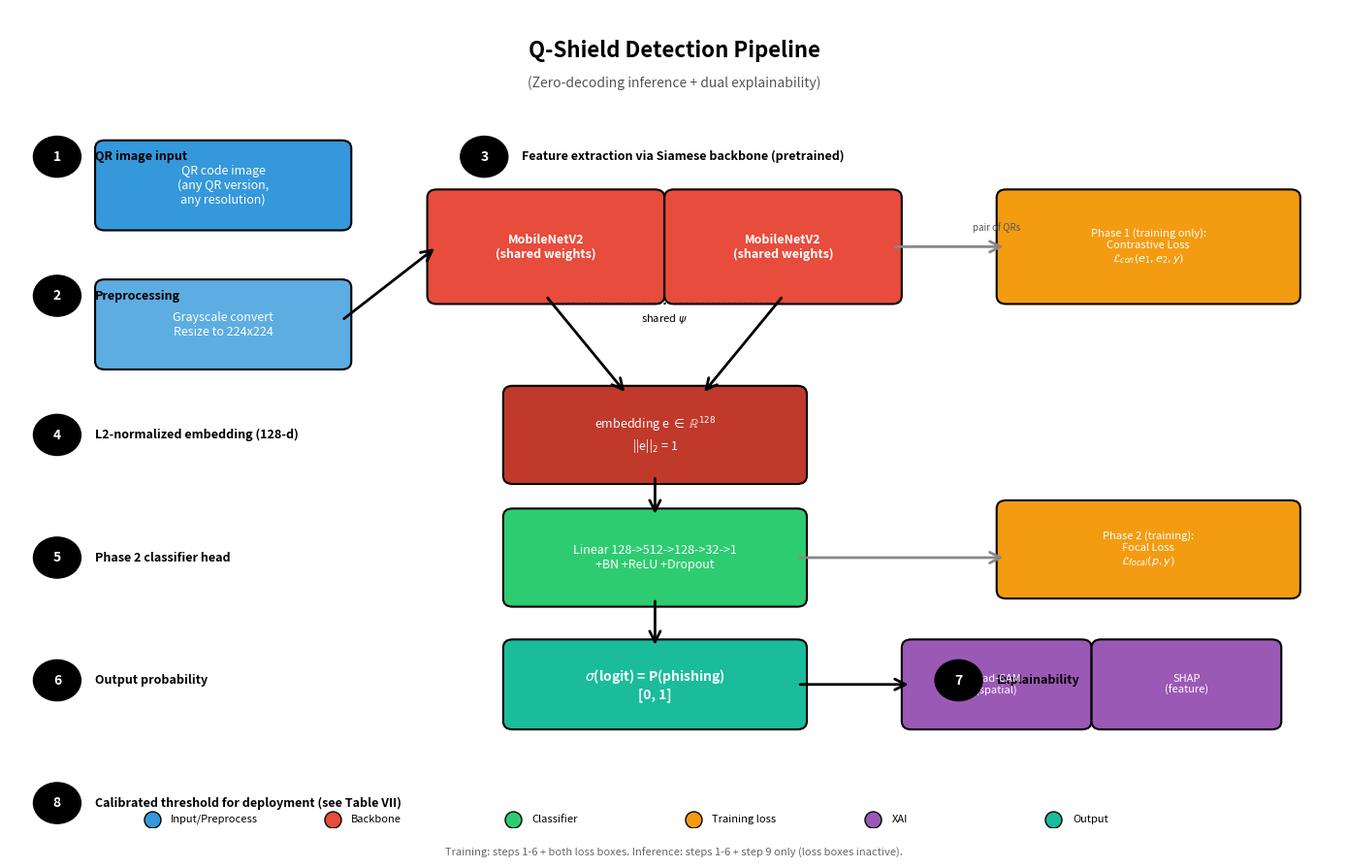

Here is the Python script that generated this plot: (Note: this script raises an exception after producing the figure.)
"""
Generate Q-Shield pipeline architecture figure for the paper.
Creates a step-by-step visual diagram of the detection workflow.
"""

import matplotlib
matplotlib.use('Agg')
import matplotlib.pyplot as plt
import matplotlib.patches as mpatches
from matplotlib.patches import FancyBboxPatch, FancyArrowPatch
import numpy as np

fig, ax = plt.subplots(figsize=(14, 9))
ax.set_xlim(0, 14)
ax.set_ylim(0, 10)
ax.axis('off')

# Colors
C_INPUT = '#3498db'
C_BACKBONE = '#e74c3c'
C_LOSS = '#f39c12'
C_HEAD = '#2ecc71'
C_XAI = '#9b59b6'
C_OUTPUT = '#1abc9c'

def box(ax, x, y, w, h, text, color, fontsize=10, fontweight='normal', text_color='white'):
    b = FancyBboxPatch((x, y), w, h, boxstyle='round,pad=0.1',
                        facecolor=color, edgecolor='black', linewidth=1.5)
    ax.add_patch(b)
    ax.text(x + w/2, y + h/2, text, ha='center', va='center',
            fontsize=fontsize, fontweight=fontweight, color=text_color,
            wrap=True)

def arrow(ax, x1, y1, x2, y2, color='black', lw=2):
    a = FancyArrowPatch((x1, y1), (x2, y2),
                         arrowstyle='->', mutation_scale=20,
                         linewidth=lw, color=color)
    ax.add_patch(a)

def step_label(ax, x, y, num, text):
    circle = plt.Circle((x, y), 0.25, color='black', zorder=10)
    ax.add_patch(circle)
    ax.text(x, y, str(num), ha='center', va='center',
            fontsize=10, fontweight='bold', color='white', zorder=11)
    ax.text(x + 0.4, y, text, ha='left', va='center',
            fontsize=9, fontweight='bold', color='black')

# Title
ax.text(7, 9.5, 'Q-Shield Detection Pipeline',
        ha='center', va='center', fontsize=16, fontweight='bold')
ax.text(7, 9.1, '(Zero-decoding inference + dual explainability)',
        ha='center', va='center', fontsize=10, style='italic', color='#555')

# ===== STEP 1: Input =====
step_label(ax, 0.5, 8.2, 1, 'QR image input')
box(ax, 1, 7.4, 2.5, 0.9, 'QR code image\n(any QR version,\nany resolution)',
    C_INPUT, fontsize=9)

# ===== STEP 2: Preprocessing =====
step_label(ax, 0.5, 6.5, 2, 'Preprocessing')
box(ax, 1, 5.7, 2.5, 0.9, 'Grayscale convert\nResize to 224x224',
    '#5dade2', fontsize=9)

# ===== STEP 3: Siamese backbone =====
step_label(ax, 5, 8.2, 3, 'Feature extraction via Siamese backbone (pretrained)')
# Twin backbone boxes showing shared weights
box(ax, 4.5, 6.5, 2.3, 1.2, 'MobileNetV2\n(shared weights)',
    C_BACKBONE, fontsize=9, fontweight='bold')
box(ax, 7, 6.5, 2.3, 1.2, 'MobileNetV2\n(shared weights)',
    C_BACKBONE, fontsize=9, fontweight='bold')
# Indicate sharing
ax.plot([5.65, 8.15], [6.4, 6.4], color='black', linewidth=1.5, linestyle=':')
ax.text(6.9, 6.3, 'shared $\\psi$', ha='center', va='top', fontsize=8, style='italic')

# Connect step 2 to step 3
arrow(ax, 3.5, 6.2, 4.5, 7.1)

# ===== STEP 4: Embedding =====
step_label(ax, 0.5, 4.8, 4, 'L2-normalized embedding (128-d)')
box(ax, 5.3, 4.3, 3, 1, 'embedding e $\\in$ $\\mathbb{R}^{128}$\n||e||$_2$ = 1',
    '#c0392b', fontsize=9)
arrow(ax, 5.65, 6.5, 6.5, 5.3)
arrow(ax, 8.15, 6.5, 7.3, 5.3)

# ===== STEP 5: Phase 1 loss (training only) =====
# Left branch: contrastive loss
box(ax, 10.5, 6.5, 3, 1.2,
    'Phase 1 (training only):\nContrastive Loss\n$\\mathcal{L}_{con}(e_1, e_2, y)$',
    C_LOSS, fontsize=8)
arrow(ax, 9.3, 7.1, 10.5, 7.1, color='#888')
ax.text(10.4, 7.3, 'pair of QRs', ha='center', fontsize=7, style='italic', color='#555')

# ===== STEP 6: Classifier head =====
step_label(ax, 0.5, 3.3, 5, 'Phase 2 classifier head')
box(ax, 5.3, 2.8, 3, 1,
    'Linear 128->512->128->32->1\n+BN +ReLU +Dropout',
    C_HEAD, fontsize=9)
arrow(ax, 6.8, 4.3, 6.8, 3.8)

# ===== STEP 7: Focal loss (training) =====
box(ax, 10.5, 2.9, 3, 1,
    'Phase 2 (training):\nFocal Loss\n$\\mathcal{L}_{focal}(p, y)$',
    C_LOSS, fontsize=8)
arrow(ax, 8.3, 3.3, 10.5, 3.3, color='#888')

# ===== STEP 8: Output =====
step_label(ax, 0.5, 1.8, 6, 'Output probability')
box(ax, 5.3, 1.3, 3, 0.9,
    '$\\sigma$(logit) = P(phishing)\n[0, 1]',
    C_OUTPUT, fontsize=10, fontweight='bold')
arrow(ax, 6.8, 2.8, 6.8, 2.2)

# ===== STEP 9: XAI =====
step_label(ax, 10, 1.8, 7, 'Explainability')
box(ax, 9.5, 1.3, 1.8, 0.9, 'Grad-CAM\n(spatial)', C_XAI, fontsize=8)
box(ax, 11.5, 1.3, 1.8, 0.9, 'SHAP\n(feature)', C_XAI, fontsize=8)
arrow(ax, 8.3, 1.75, 9.5, 1.75)

# ===== STEP 10: Threshold decision =====
step_label(ax, 0.5, 0.3, 8, 'Calibrated threshold for deployment (see Table VII)')

# Legend
legend_y = 0.1
legend_items = [
    (C_INPUT, 'Input/Preprocess'),
    (C_BACKBONE, 'Backbone'),
    (C_HEAD, 'Classifier'),
    (C_LOSS, 'Training loss'),
    (C_XAI, 'XAI'),
    (C_OUTPUT, 'Output'),
]
x_start = 1.5
for color, label in legend_items:
    ax.scatter(x_start, legend_y, s=150, c=color, edgecolors='black', zorder=5)
    ax.text(x_start + 0.2, legend_y, label, va='center', fontsize=8)
    x_start += 1.9

# Note about training vs inference
ax.text(7, -0.35,
        'Training: steps 1-6 + both loss boxes. Inference: steps 1-6 + step 9 only (loss boxes inactive).',
        ha='center', fontsize=8, style='italic', color='#666')

plt.tight_layout()
plt.savefig('figures/fig_pipeline_architecture.png',
            dpi=250, bbox_inches='tight', facecolor='white')
print('Pipeline figure saved: figures/fig_pipeline_architecture.png')
